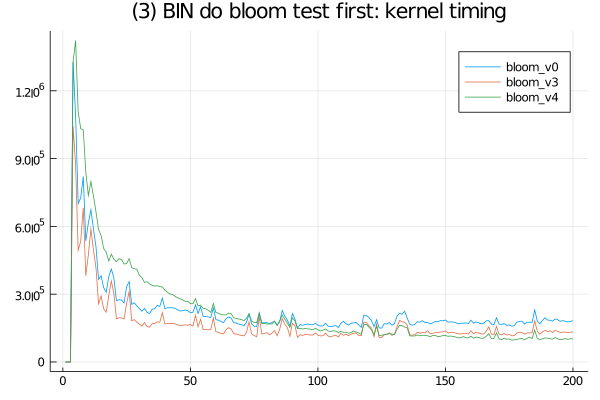

The data file committed next to this chart (first rows):
bloom_v3, SFinit, 0, 0, 0, 100, 100, 100, 100, 0, 100, 100, 0, 100, 100, 100, 100, 0, 0, 0, 101, 101, 0, 100
bloom_v3, SFkernel, 0, 0, 0, 1043300, 874199, 494699, 534400, 682199, 381001, 475099, 588600, 495800, 414599, 257399, 292199, 234699, 220500, 294100, 359099, 303200, 191200, 195600
bloom_v3, SFloops, 0, 0, 0, 0, 0, 0, 0, 0, 0, 0, 0, 0, 0, 0, 0, 0, 0, 0, 0, 0, 0, 0
bloom_v3, SFtests, 0, 0, 0, 0, 0, 0, 0, 0, 0, 0, 0, 0, 0, 0, 0, 0, 0, 0, 0, 0, 0, 0
bloom_v3, SFskips, 0, 0, 0, 0, 0, 0, 0, 0, 0, 0, 0, 0, 0, 0, 0, 0, 0, 0, 0, 0, 0, 0
bloom_v3, SFbits, 0, 0, 0, 0, 0, 0, 0, 0, 0, 0, 0, 0, 0, 0, 0, 0, 0, 0, 0, 0, 0, 0
bloom_v3, SFskipgood, 0, 0, 0, 0, 0, 0, 0, 0, 0, 0, 0, 0, 0, 0, 0, 0, 0, 0, 0, 0, 0, 0
bloom_v0, SFinit, 0, 0, 0, 100, 200, 100, 100, 100, 100, 100, 100, 100, 100, 100, 100, 100, 100, 100, 100, 100, 100, 100
bloom_v0, SFkernel, 0, 0, 0, 1327799, 1090700, 701001, 726500, 820700, 535599, 615500, 673601, 587700, 508400, 365101, 381400, 328800, 308700, 377700, 411399, 372899, 270700, 275800
bloom_v0, SFloops, 0, 0, 0, 0, 0, 0, 0, 0, 0, 0, 0, 0, 0, 0, 0, 0, 0, 0, 0, 0, 0, 0
bloom_v0, SFtests, 0, 0, 0, 0, 0, 0, 0, 0, 0, 0, 0, 0, 0, 0, 0, 0, 0, 0, 0, 0, 0, 0
bloom_v0, SFskips, 0, 0, 0, 0, 0, 0, 0, 0, 0, 0, 0, 0, 0, 0, 0, 0, 0, 0, 0, 0, 0, 0
bloom_v0, SFbits, 0, 0, 0, 0, 0, 0, 0, 0, 0, 0, 0, 0, 0, 0, 0, 0, 0, 0, 0, 0, 0, 0
bloom_v0, SFskipgood, 0, 0, 0, 0, 0, 0, 0, 0, 0, 0, 0, 0, 0, 0, 0, 0, 0, 0, 0, 0, 0, 0
bloom_v4, SFinit, 0, 0, 0, 0, 100, 100, 0, 0, 0, 0, 100, 100, 100, 100, 100, 100, 100, 100, 100, 100, 0, 100
bloom_v4, SFkernel, 0, 0, 0, 1326900, 1422500, 1107900, 1032400, 1026201, 839500, 737000, 798000, 733800, 663599, 585901, 559001, 502101, 485400, 446300, 477100, 454500, 443699, 457199
bloom_v4, SFloops, 0, 0, 0, 0, 0, 0, 0, 0, 0, 0, 0, 0, 0, 0, 0, 0, 0, 0, 0, 0, 0, 0
bloom_v4, SFtests, 0, 0, 0, 0, 0, 0, 0, 0, 0, 0, 0, 0, 0, 0, 0, 0, 0, 0, 0, 0, 0, 0
bloom_v4, SFskips, 0, 0, 0, 0, 0, 0, 0, 0, 0, 0, 0, 0, 0, 0, 0, 0, 0, 0, 0, 0, 0, 0
bloom_v4, SFbits, 0, 0, 0, 0, 0, 0, 0, 0, 0, 0, 0, 0, 0, 0, 0, 0, 0, 0, 0, 0, 0, 0
bloom_v4, SFskipgood, 0, 0, 0, 0, 0, 0, 0, 0, 0, 0, 0, 0, 0, 0, 0, 0, 0, 0, 0, 0, 0, 0
